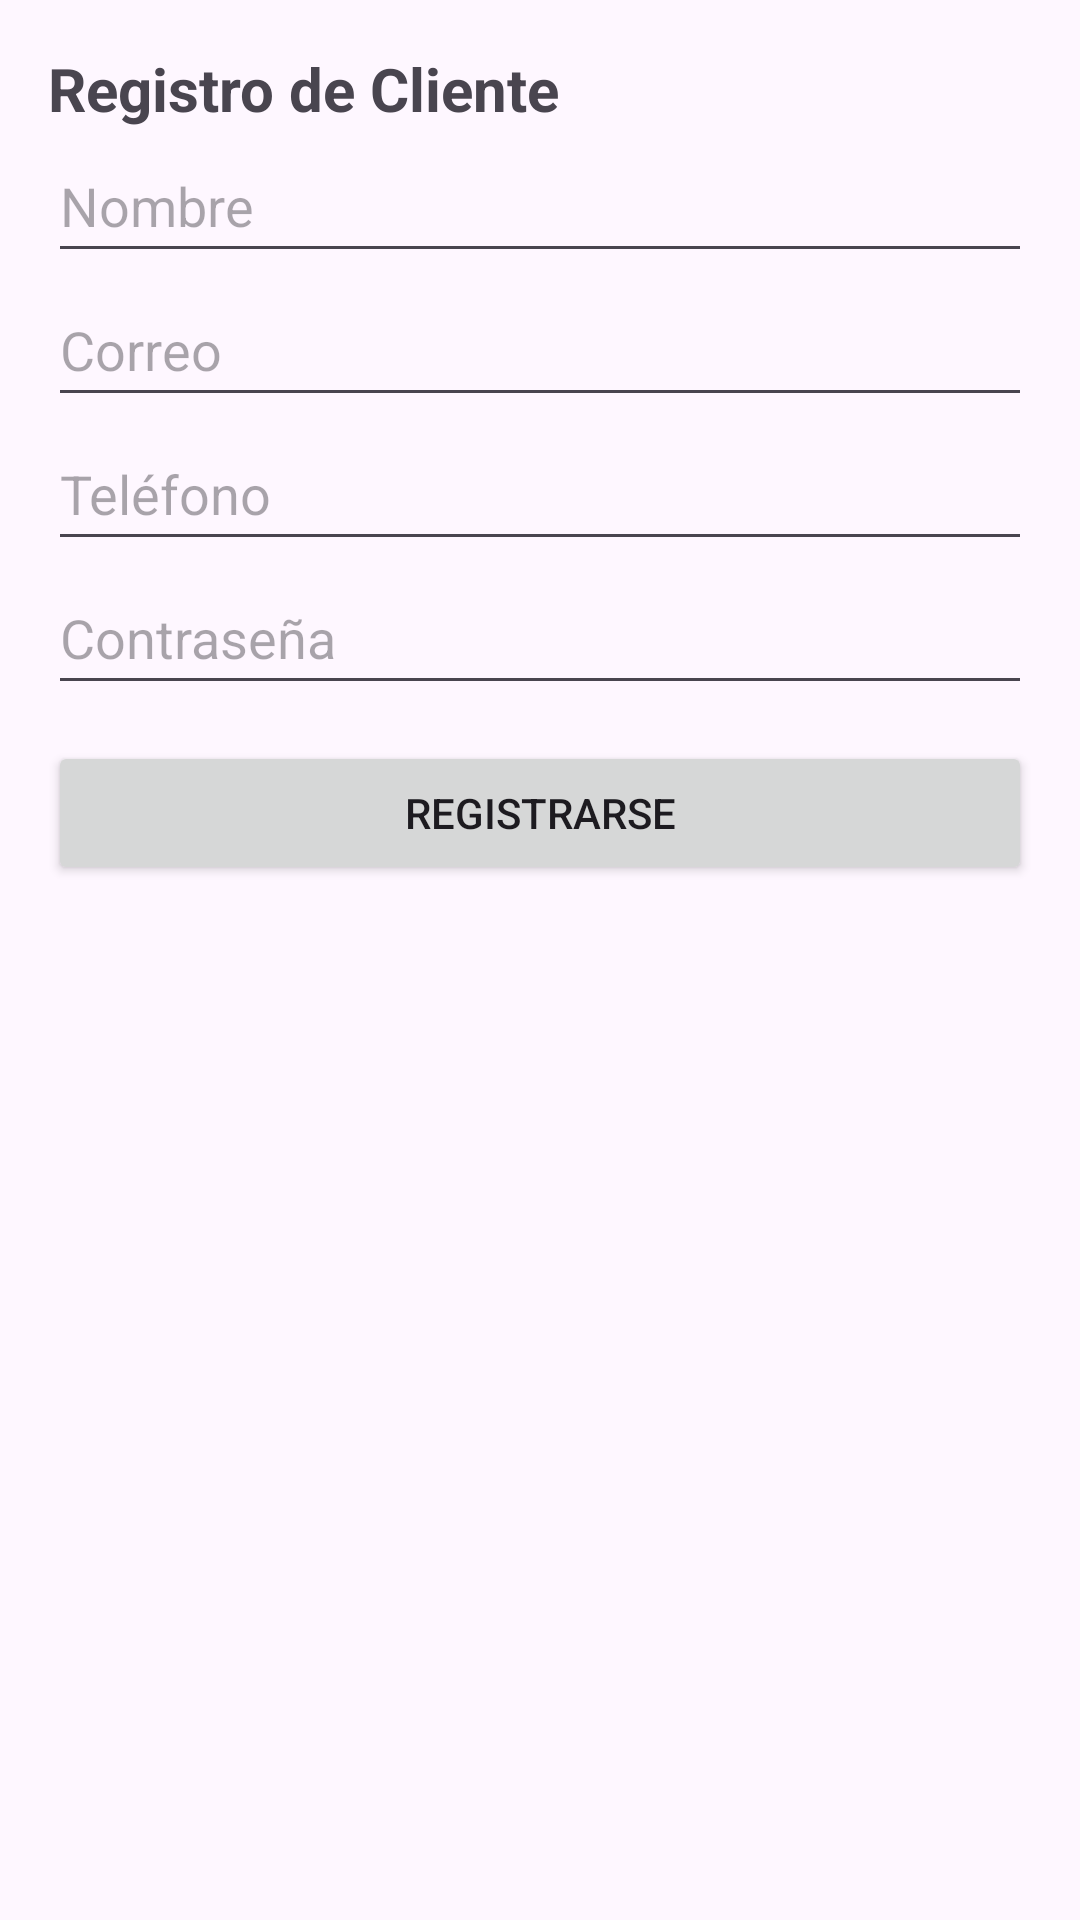

The Android layout XML behind this screen, and the referenced resources:
<!-- AndroidManifest.xml: application theme Theme.QrioMobile -->
<!-- res/layout/fragment_register.xml -->
<?xml version="1.0" encoding="utf-8"?>
<ScrollView xmlns:android="http://schemas.android.com/apk/res/android"
    android:layout_width="match_parent"
    android:layout_height="match_parent">

    <LinearLayout
        android:orientation="vertical"
        android:layout_width="match_parent"
        android:layout_height="wrap_content"
        android:padding="16dp">

        <TextView
            android:layout_width="wrap_content"
            android:layout_height="wrap_content"
            android:text="Registro de Cliente"
            android:textSize="20sp"
            android:textStyle="bold" />

        <EditText
            android:id="@+id/etName"
            android:layout_width="match_parent"
            android:layout_height="48dp"
            android:hint="Nombre"
            android:inputType="textPersonName" />

        <EditText
            android:id="@+id/etEmail"
            android:layout_width="match_parent"
            android:layout_height="48dp"
            android:hint="Correo"
            android:inputType="textEmailAddress" />

        <EditText
            android:id="@+id/etPhone"
            android:layout_width="match_parent"
            android:layout_height="48dp"
            android:hint="Teléfono"
            android:inputType="phone" />

        <EditText
            android:id="@+id/etPassword"
            android:layout_width="match_parent"
            android:layout_height="48dp"
            android:hint="Contraseña"
            android:inputType="textPassword" />

        <Button
            android:id="@+id/btnRegister"
            android:layout_width="match_parent"
            android:layout_height="wrap_content"
            android:text="Registrarse"
            android:layout_marginTop="12dp" />

    </LinearLayout>
</ScrollView>
<!-- resources referenced by this layout -->
<resources>
  <style name="Theme.QrioMobile" parent="Theme.Material3.DayNight.NoActionBar">
          
          
          <item name="colorPrimary">@color/gold_soft</item>
          <item name="colorPrimaryVariant">@color/gold_dark</item>
          <item name="colorOnPrimary">@color/white_pure</item>
          <item name="materialButtonStyle">@style/Widget.MaterialComponents.Button</item>
  
      </style>
  <color name="gold_soft">#C59D5F</color>
  <color name="gold_dark">#8C6A3A</color>
  <color name="white_pure">#FFFFFF</color>
</resources>
